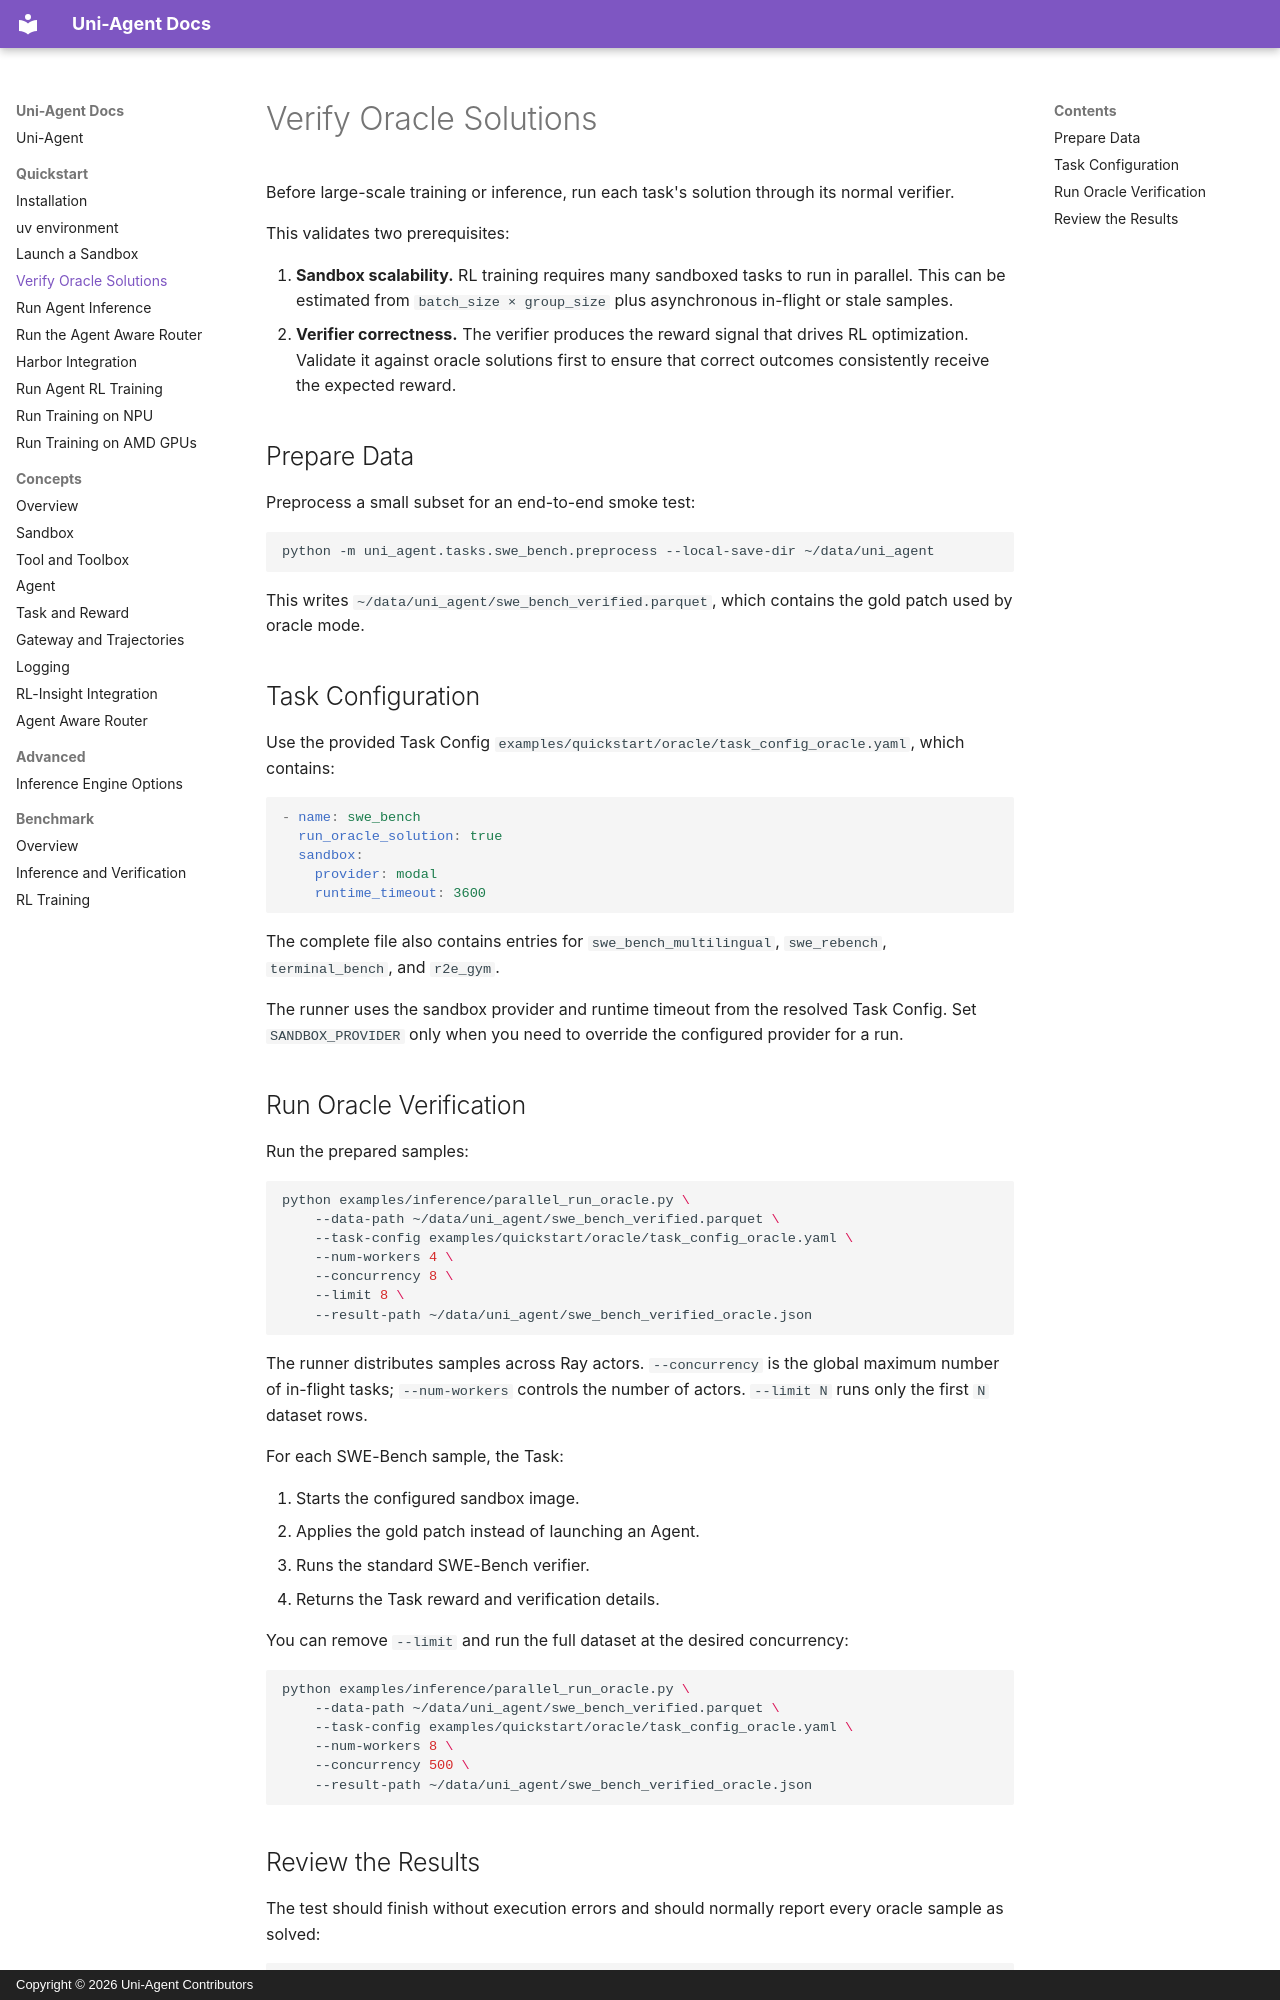

repository: verl-project/uni-agent · page: quickstart/oracle-verification.html · generator: mkdocs · copyright: Copyright © 2026 Uni-Agent Contributors

# Verify Oracle Solutions

Before large-scale training or inference, run each task's solution through its normal verifier.

This validates two prerequisites:

1. **Sandbox scalability.** RL training requires many sandboxed tasks to run in parallel. This can be estimated from `batch_size × group_size` plus asynchronous in-flight or stale samples.
2. **Verifier correctness.** The verifier produces the reward signal that drives RL optimization. Validate it against oracle solutions first to ensure that correct outcomes consistently receive the expected reward.

## Prepare Data

Preprocess a small subset for an end-to-end smoke test:

```bash
python -m uni_agent.tasks.swe_bench.preprocess --local-save-dir ~/data/uni_agent
```

This writes `~/data/uni_agent/swe_bench_verified.parquet`, which contains the gold patch used by oracle mode.

## Task Configuration

Use the provided Task Config `examples/quickstart/oracle/task_config_oracle.yaml`, which contains:

```yaml
- name: swe_bench
  run_oracle_solution: true
  sandbox:
    provider: modal
    runtime_timeout: 3600
```

The complete file also contains entries for `swe_bench_multilingual`, `swe_rebench`, `terminal_bench`, and `r2e_gym`.

The runner uses the sandbox provider and runtime timeout from the resolved Task Config. Set `SANDBOX_PROVIDER` only when you need to override the configured provider for a run.

## Run Oracle Verification

Run the prepared samples:

```bash
python examples/inference/parallel_run_oracle.py \
    --data-path ~/data/uni_agent/swe_bench_verified.parquet \
    --task-config examples/quickstart/oracle/task_config_oracle.yaml \
    --num-workers 4 \
    --concurrency 8 \
    --limit 8 \
    --result-path ~/data/uni_agent/swe_bench_verified_oracle.json
```

The runner distributes samples across Ray actors. `--concurrency` is the global maximum number of in-flight tasks; `--num-workers` controls the number of actors. `--limit N` runs only the first `N` dataset rows.

For each SWE-Bench sample, the Task:

1. Starts the configured sandbox image.
2. Applies the gold patch instead of launching an Agent.
3. Runs the standard SWE-Bench verifier.
4. Returns the Task reward and verification details.

You can remove `--limit` and run the full dataset at the desired concurrency:

```bash
python examples/inference/parallel_run_oracle.py \
    --data-path ~/data/uni_agent/swe_bench_verified.parquet \
    --task-config examples/quickstart/oracle/task_config_oracle.yaml \
    --num-workers 8 \
    --concurrency 500 \
    --result-path ~/data/uni_agent/swe_bench_verified_oracle.json
```
